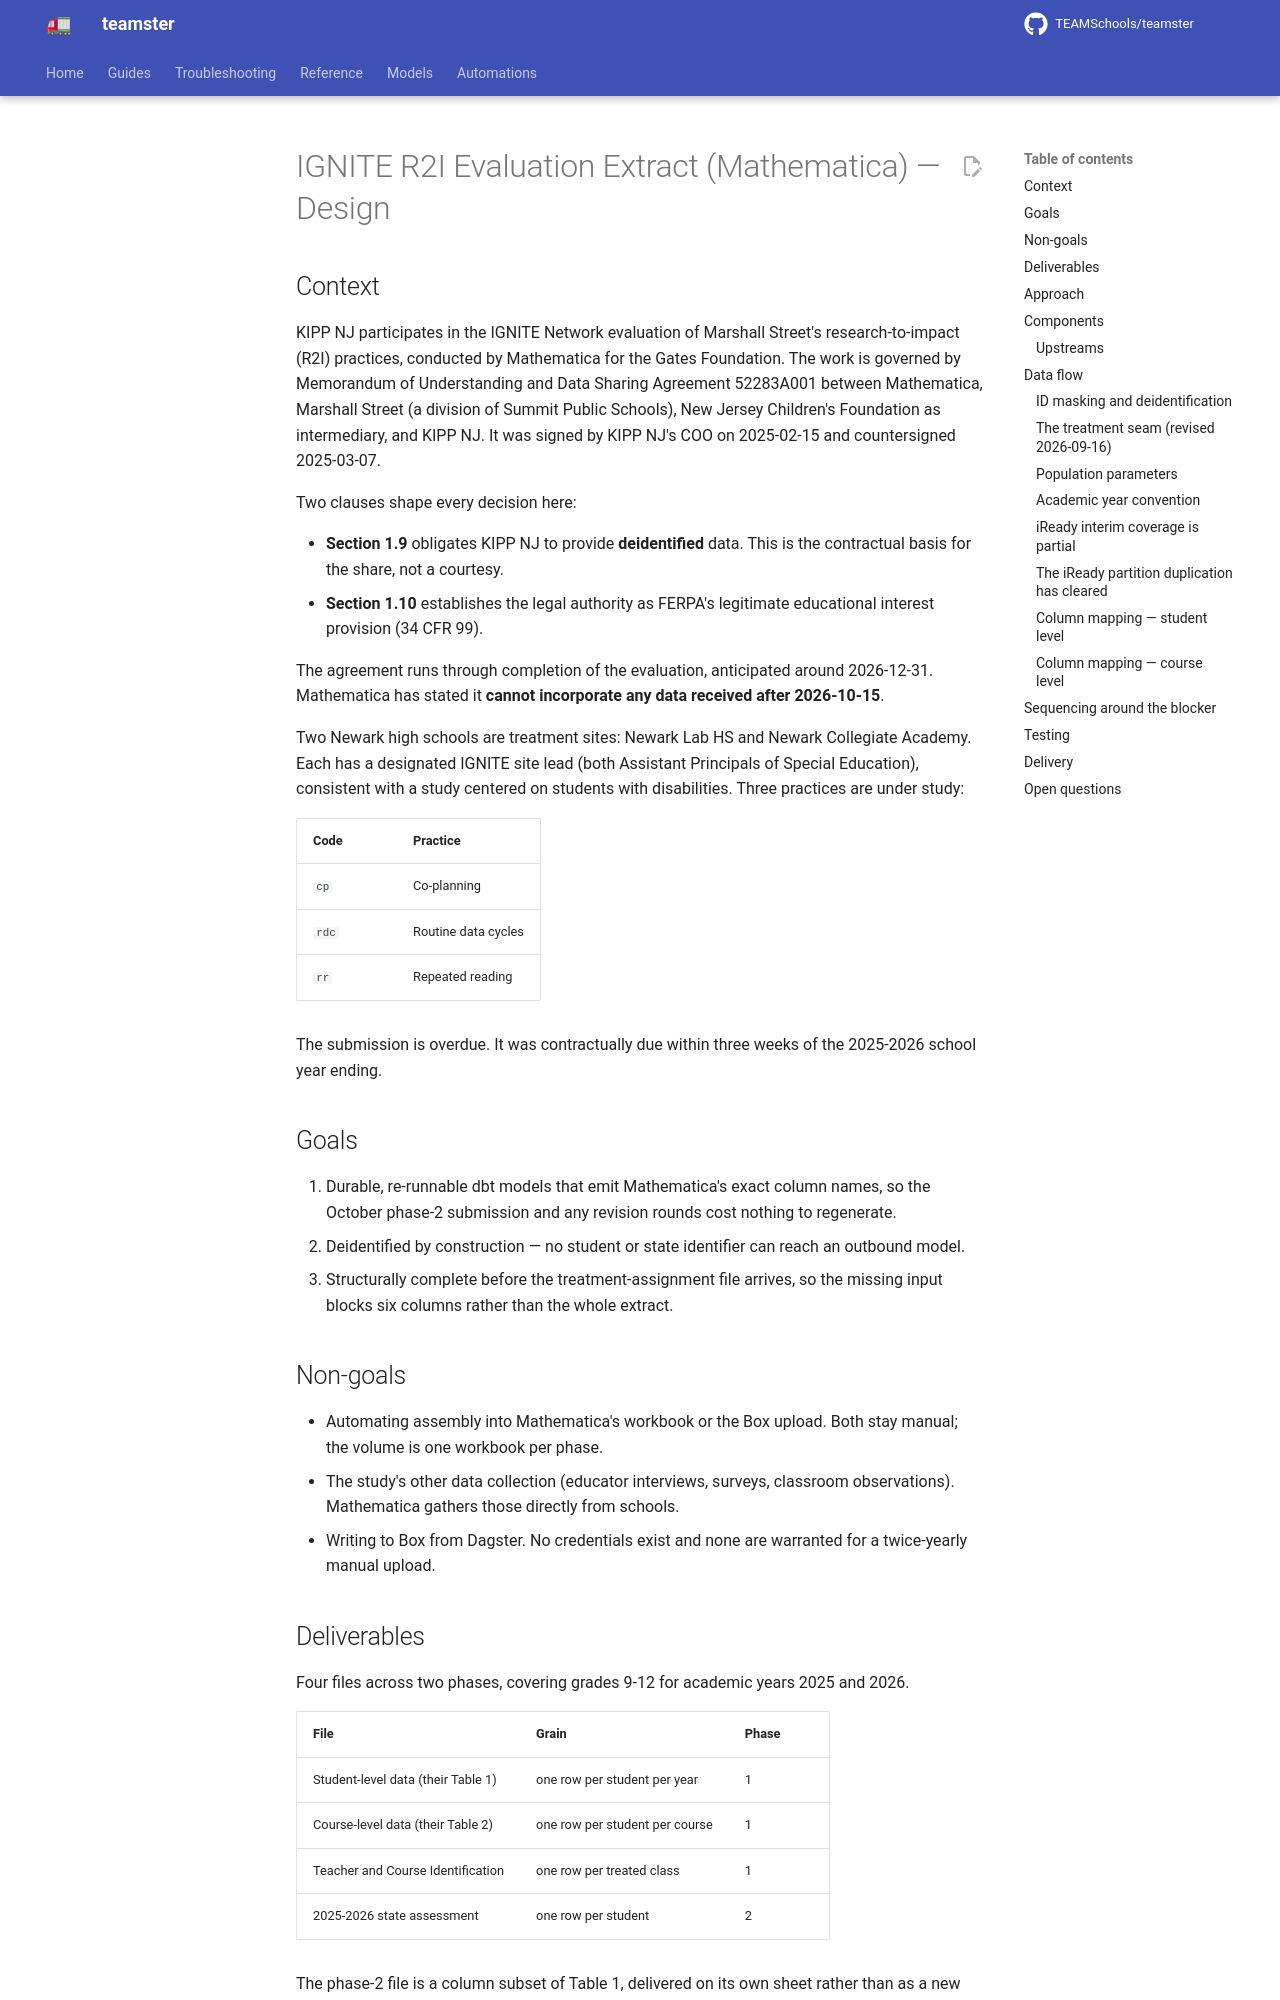

repository: TEAMSchools/teamster · page: superpowers/specs/2026-08-06-ignite-r2i-extract-design/index.html · generator: mkdocs

# IGNITE R2I Evaluation Extract (Mathematica) — Design

## Context

KIPP NJ participates in the IGNITE Network evaluation of Marshall Street's
research-to-impact (R2I) practices, conducted by Mathematica for the Gates
Foundation. The work is governed by Memorandum of Understanding and Data Sharing
Agreement 52283A001 between Mathematica, Marshall Street (a division of Summit
Public Schools), New Jersey Children's Foundation as intermediary, and KIPP NJ.
It was signed by KIPP NJ's COO on 2025-02-15 and countersigned 2025-03-07.

Two clauses shape every decision here:

- **Section 1.9** obligates KIPP NJ to provide **deidentified** data. This is
  the contractual basis for the share, not a courtesy.
- **Section 1.10** establishes the legal authority as FERPA's legitimate
  educational interest provision (34 CFR 99).

The agreement runs through completion of the evaluation, anticipated around
2026-12-31. Mathematica has stated it **cannot incorporate any data received
after 2026-10-15**.

Two Newark high schools are treatment sites: Newark Lab HS and Newark Collegiate
Academy. Each has a designated IGNITE site lead (both Assistant Principals of
Special Education), consistent with a study centered on students with
disabilities. Three practices are under study:

| Code  | Practice            |
| ----- | ------------------- |
| `cp`  | Co-planning         |
| `rdc` | Routine data cycles |
| `rr`  | Repeated reading    |

The submission is overdue. It was contractually due within three weeks of the
2025-2026 school year ending.

## Goals

1. Durable, re-runnable dbt models that emit Mathematica's exact column names,
   so the October phase-2 submission and any revision rounds cost nothing to
   regenerate.
2. Deidentified by construction — no student or state identifier can reach an
   outbound model.
3. Structurally complete before the treatment-assignment file arrives, so the
   missing input blocks six columns rather than the whole extract.

## Non-goals

- Automating assembly into Mathematica's workbook or the Box upload. Both stay
  manual; the volume is one workbook per phase.
- The study's other data collection (educator interviews, surveys, classroom
  observations). Mathematica gathers those directly from schools.
- Writing to Box from Dagster. No credentials exist and none are warranted for a
  twice-yearly manual upload.

## Deliverables

Four files across two phases, covering grades 9-12 for academic years 2025
and 2026.

| File                               | Grain                          | Phase |
| ---------------------------------- | ------------------------------ | ----- |
| Student-level data (their Table 1) | one row per student per year   | 1     |
| Course-level data (their Table 2)  | one row per student per course | 1     |
| Teacher and Course Identification  | one row per treated class      | 1     |
| 2025-2026 state assessment         | one row per student            | 2     |

The phase-2 file is a column subset of Table 1, delivered on its own sheet
rather than as a new structure.

Phase 1 carries 2024-2025 state assessment results in the main student sheet.
Phase 2 delivers 2025-2026 results on a separate sheet and must land before
2026-10-15. Those results landed on 2026-09-30, so phase 2 is no longer waiting
on the state.

Course-level data is restricted to English, Math, Science, and History classes.

Note a contradiction in the source memo: Section C describes the student-level
file as carrying "state assessment data from 2024-2025" while Table 1 lists
`school_year` values of 2025 and 2026. The template workbook resolves it — its
`Student Data` sheet labels the assessment block `2024-2025 State Assessment`
and carries a separate `25_26 State Assessment Data` sheet. The two-phase
reading above is correct.

## Approach

Build a self-contained model directory whose outbound models already speak
Mathematica's vocabulary, and isolate the one missing input behind a single
seam.

The memo specifies treatment flags as `1` for treated students, `else = 0`.
Every column in both tables can therefore be built, tested, and reviewed before
the site-lead file exists. What the missing file withholds is not structure — it
is only the `1`s.

Precedent for an outbound funder share of this shape:
`rpt_gsheets__csgf_hs_enrollment`.
